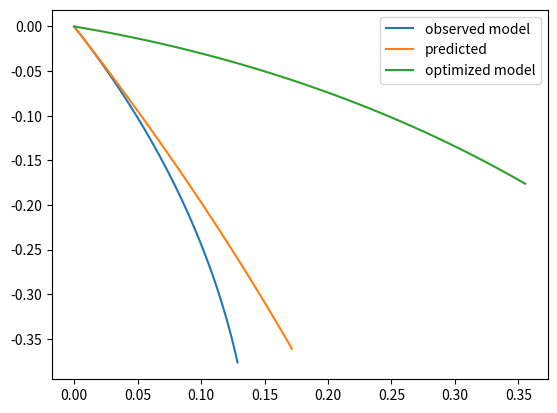

The matplotlib source for this figure:

# import tqdm
import numpy as np
from math import *
import time

from scipy.optimize import least_squares
from mpl_toolkits.mplot3d import Axes3D
import matplotlib.pyplot as plt
from matplotlib import cm
from matplotlib.ticker import LinearLocator, FormatStrFormatter
import numpy as np

def f_prime(state, a, delta_f, p):
    '''
    This function computes the derivative of a function 
    INPUT:
        state: a numpy.ndarray vector of type 'float' containing values represents f(t)
        a: float representing acceleration
        delta_f: float representing delta
        p: List of float representing parameters of vehicle
    OUTPUT:
        state_dot: a numpy.ndarray vector of type 'float' containing values represents f'(t)
    '''
    x = state[0]
    y = state[1]
    psi = state[2]
    v = state[3]

    lr = p[0]
    lf = p[1]

    if abs(delta_f) > 0:
        beta = 1/tan(lr/(lf + lr)*tan(delta_f))
    else:
        beta = 0

    x_dot = v*cos(psi+beta)
    y_dot = v*sin(psi+beta)

    psi_dot = v/lr*sin(beta)
    v_dot = a

    state_dot = np.array([x_dot, y_dot, psi_dot, v_dot])

    return state_dot


# implements f(t+1) = f(t) + f'(t)*dt
def euler(state, state_dot, dt):
    '''
    This function evaluates the euler value given a state, state_dot and delta.
    It evaluates f(t+1) = f(t) + f'(t)*dt
    INPUT:
        state: a numpy.ndarray vector of type 'float' containing values represents f(t)
        state_dot: a numpy.ndarray vector of type 'float' containing values represents f'(t)
        dt: float representing delta
    OUTPUT:
        result: ndarray of euler values
    '''
    result = state + state_dot * dt
    return result

def cost_function(actual_stages, predicted_states):
    # print('shape of actual_stage is {} and predicted is {}'.format(actual_stages.shape, predicted_states.shape))
    '''
    This function calculates the Mean Squared Error given two sets of output values, 
    one set corresponding to the correct values, the other set 
    representing the output values predicted by a regression model
    INPUT:
        predicted_states: a numpy.ndarray vector of type 'float' containing m predicted values
        actual_stages: a numpy.ndarray vector of type 'float' containing m correct values
    OUTPUT:
        err: 'float' representing the Mean Squared Error
    '''
    n = actual_stages.shape[0]
    constant = 1 / (2 * n)
    diff = 0.0
    for i in range(n):
        diff += np.mean(np.square(actual_stages[i] - predicted_states[i]))
    cost = constant * diff
    return cost


def create_window(win_size, p, x0, dt):
    result = [x0]

    for i in range(window_size):
        x = result[-1]
        dx = f_prime(x, 0, 0.01, p)
        x = euler(x, dx, dt)
        result.append(x)

    return np.array(result)


def func(p):
    predicted = create_window(window_size, p, x, dt)
    cost = cost_function(observed, predicted)
    return cost

def optimize_model(func, initial_guess):
    result = least_squares(func, initial_guess )
    return result


p_true = [1.0, 1.0]

p0 = [3.0, 3.0]

window_size = 40
dt = 0.001

x = [0, 0, 0, 10]
observed = create_window(window_size, p_true, x, dt)
predicted = create_window(window_size, p0, x, dt)

#initial_guess = [0.2, 0.3,4,5]
initial_guess = np.array([0.2, 0.4])

observed = np.array(observed)
predicted = np.array(predicted)

optimized_model = optimize_model(func, initial_guess)

predicted_model = create_window(window_size, optimized_model.x, x, dt)

# cost_function(observed, predicted)
# print(predicted_model)
print(optimized_model)
# xx = optimized_model.x
# yy = optimized_model.grad
plt.plot(observed[:, 0], observed[:, 1], label='observed model')
plt.plot(predicted[:, 0], predicted[:, 1], label='predicted')
plt.plot(predicted_model[:, 0], predicted_model[:, 1], label='optimized model')
# plt.plot(predicted_model[:,0], predicted_model[:,1])
plt.legend(loc='best')
# plt.plot(yy)
plt.show()


# print(cost_function(observed, predicted))





# steps_p0 = 10
# steps_p1 = 10

# grid_p0 = []
# grid_p1 = []
# value = []

# dp0 = 0.01
# dp1 = 0.01


# for i in range(steps_p0):
#     for j in range(steps_p1):
#         grid_p0.append(dp0*i + 0.5)
#         grid_p1.append(dp1*j + 0.5)
#         # print(grid_p0[-1])
#         # print(grid_p1[-1])
#         model = optimize_model(func, [grid_p0[-1], grid_p1[-1]])
#         print(model)
#         time.sleep(1)
        
        # value.append(func([grid_p0[-1], grid_p1[-1]]))



# print(len(value))
# plt.plot(grid_p1)
# plt.show()
# fig = plt.figure()
# ax = fig.gca(projection='3d')

# surf = ax.plot_surface(np.array(grid_p0), np.array(grid_p1), np.array(value),
#                        linewidth=0, antialiased=False)

# plt.show()




# print(least_squares(func, p0))

